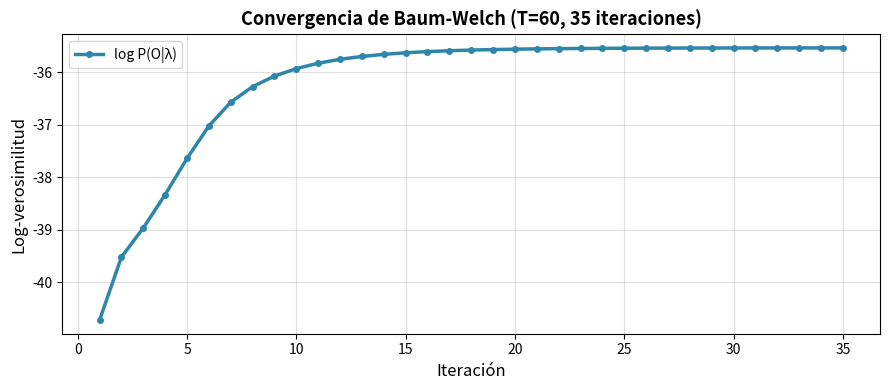

Python code for this plot:
import numpy as np
import matplotlib.pyplot as plt

PI  = np.array([0.6,  0.4])
A   = np.array([[0.7, 0.3],
                [0.4, 0.6]])
B   = np.array([[0.9, 0.1],
                [0.2, 0.8]])
OBS = np.array([0, 1, 1])
T, N = len(OBS), len(PI)
STATES = ['S', 'R']
print('Parámetros cargados.')

def forward(obs, pi, a, b):
    T_ = len(obs)
    alpha = np.zeros((T_, len(pi)))
    alpha[0] = pi * b[:, obs[0]]
    for t in range(1, T_):
        alpha[t] = (alpha[t-1] @ a) * b[:, obs[t]]
    return alpha, alpha[-1].sum()

def backward(obs, a, b):
    T_ = len(obs)
    beta = np.zeros((T_, a.shape[0]))
    beta[-1] = 1.0
    for t in range(T_-2, -1, -1):
        beta[t] = a @ (b[:, obs[t+1]] * beta[t+1])
    return beta

print('Forward y Backward definidos.')

alpha, p_obs = forward(OBS, PI, A, B)
beta          = backward(OBS, A, B)

print(f'P(O|lambda) = {p_obs:.5f}')

gamma = (alpha * beta) / p_obs

print('Gamma:')
print(f"{'t':>3} {'O_t':>5} {'gamma(S)':>10} {'gamma(R)':>10}")
for t in range(T):
    print(f'{t+1:>3} {OBS[t]:>5} {gamma[t,0]:>10.4f} {gamma[t,1]:>10.4f}')

GAMMA_EXP = np.array([[0.7906, 0.2094],[0.1270, 0.8730],[0.0958, 0.9042]])
assert np.allclose(gamma, GAMMA_EXP, atol=1e-3)
print('Gamma verificado. ✓')

xi = np.zeros((T-1, N, N))
for t in range(T-1):
    for i in range(N):
        for j in range(N):
            xi[t,i,j] = alpha[t,i] * A[i,j] * B[j, OBS[t+1]] * beta[t+1,j] / p_obs

print('Xi en t=1:')
print(f"{'':>5} {'->S':>10} {'->R':>10}")
for i in range(N):
    print(f'{STATES[i]:>5} {xi[0,i,0]:>10.4f} {xi[0,i,1]:>10.4f}')

print('Xi en t=2:')
for i in range(N):
    print(f'{STATES[i]:>5} {xi[1,i,0]:>10.4f} {xi[1,i,1]:>10.4f}')

XI1_EXP = np.array([[0.1171, 0.6735],[0.0099, 0.1995]])
XI2_EXP = np.array([[0.0287, 0.0983],[0.0672, 0.8058]])
assert np.allclose(xi[0], XI1_EXP, atol=1e-3)
assert np.allclose(xi[1], XI2_EXP, atol=1e-3)
print('Xi verificado. ✓')

pi_new = gamma[0]
a_new  = xi.sum(axis=0) / gamma[:-1].sum(axis=0, keepdims=True).T

b_new = np.zeros_like(B)
for k in range(B.shape[1]):
    mask = (OBS == k)
    b_new[:, k] = gamma[mask].sum(axis=0) / gamma.sum(axis=0)

A_HAT = np.array([[0.159, 0.841],[0.071, 0.929]])
B_HAT = np.array([[0.780, 0.220],[0.105, 0.895]])
assert np.allclose(a_new, A_HAT, atol=1e-2)
assert np.allclose(b_new, B_HAT, atol=1e-2)
print('M-paso verificado. ✓')

print('Comparación antes/despues:')
print(f"{'Param':>8} {'Antes':>8} {'Despues':>8}")
rows = [('pi_S',PI[0],pi_new[0]),('pi_R',PI[1],pi_new[1]),
        ('A_SS',A[0,0],a_new[0,0]),('A_SR',A[0,1],a_new[0,1]),
        ('A_RS',A[1,0],a_new[1,0]),('A_RR',A[1,1],a_new[1,1]),
        ('B_S0',B[0,0],b_new[0,0]),('B_S1',B[0,1],b_new[0,1]),
        ('B_R0',B[1,0],b_new[1,0]),('B_R1',B[1,1],b_new[1,1])]
for lbl, bef, aft in rows:
    arr = '↑' if aft > bef else '↓'
    print(f'{lbl:>8} {bef:>8.3f} {aft:>8.3f}  {arr}')

def baum_welch_step(obs, pi, a, b):
    T_ = len(obs)
    N_ = len(pi)
    alpha_l, p_obs_l = forward(obs, pi, a, b)
    beta_l            = backward(obs, a, b)
    gam = (alpha_l * beta_l) / p_obs_l
    xi_l = np.zeros((T_-1, N_, N_))
    for t in range(T_-1):
        for i in range(N_):
            for j in range(N_):
                xi_l[t,i,j] = alpha_l[t,i]*a[i,j]*b[j,obs[t+1]]*beta_l[t+1,j]/p_obs_l
    pi_n = gam[0]
    a_n  = xi_l.sum(axis=0) / gam[:-1].sum(axis=0, keepdims=True).T
    b_n  = np.zeros_like(b)
    for k in range(b.shape[1]):
        mask = (obs == k)
        b_n[:, k] = gam[mask].sum(axis=0) / gam.sum(axis=0)
    return pi_n, a_n, b_n, np.log(p_obs_l)

rng = np.random.default_rng(42)
T_LONG = 60
states_sim = np.zeros(T_LONG, dtype=int)
obs_long   = np.zeros(T_LONG, dtype=int)
states_sim[0] = rng.choice(N, p=PI)
obs_long[0]   = rng.choice(B.shape[1], p=B[states_sim[0]])
for t in range(1, T_LONG):
    states_sim[t] = rng.choice(N, p=A[states_sim[t-1]])
    obs_long[t]   = rng.choice(B.shape[1], p=B[states_sim[t]])

print(f'Secuencia larga generada (T={T_LONG}): {obs_long}')

pi_c = np.array([0.5, 0.5])
a_c  = np.array([[0.6, 0.4],[0.5, 0.5]])
b_c  = np.array([[0.7, 0.3],[0.3, 0.7]])

log_likes = []
N_ITER = 35
for it in range(N_ITER):
    pi_c, a_c, b_c, log_p = baum_welch_step(obs_long, pi_c, a_c, b_c)
    log_likes.append(log_p)
    if it < 5 or (it+1) % 5 == 0:
        print(f'  Iter {it+1:2d}: log P = {log_p:.4f}')

diffs = np.diff(log_likes)
assert all(d >= -1e-8 for d in diffs), 'No es monotona!'
print(f'Monotonicidad verificada. Mejora: {log_likes[0]:.3f} -> {log_likes[-1]:.3f} ✓')

fig, ax = plt.subplots(figsize=(9, 4))
ax.plot(range(1, N_ITER+1), log_likes, color='#2E86AB', lw=2.5,
        marker='o', markersize=4, label='log P(O|λ)')
ax.set_xlabel('Iteración', fontsize=12)
ax.set_ylabel('Log-verosimilitud', fontsize=12)
ax.set_title('Convergencia de Baum-Welch (T=60, 35 iteraciones)', fontsize=13, fontweight='bold')
ax.legend()
ax.grid(True, alpha=0.4)
plt.tight_layout()
plt.show()

from scipy.special import logsumexp

def forward_log(obs, pi, a, b):
    T_ = len(obs)
    N_ = len(pi)
    log_alpha = np.full((T_, N_), -np.inf)
    log_alpha[0] = np.log(pi + 1e-300) + np.log(b[:, obs[0]] + 1e-300)
    log_a = np.log(a + 1e-300)
    log_b = np.log(b + 1e-300)
    for t in range(1, T_):
        for j in range(N_):
            scores = log_alpha[t-1] + log_a[:, j]
            log_alpha[t, j] = logsumexp(scores) + log_b[j, obs[t]]
    return log_alpha, logsumexp(log_alpha[-1])

# Demostrar underflow con secuencia larga
T_EXT = 200
obs_ext = np.zeros(T_EXT, dtype=int)

def forward_direct(obs, pi, a, b):
    T_ = len(obs)
    alpha = np.zeros((T_, len(pi)))
    alpha[0] = pi * b[:, obs[0]]
    for t in range(1, T_):
        alpha[t] = (alpha[t-1] @ a) * b[:, obs[t]]
    return alpha[-1].sum()

p_direct = forward_direct(obs_ext, PI, A, B)
_, log_p_safe = forward_log(obs_ext, PI, A, B)

print(f'T={T_EXT} observaciones:')
print(f'  Forward directo:    P(O|lambda) = {p_direct}')
if p_direct == 0.0:
    print('  >>> UNDERFLOW: resultado incorrecto!')
print(f'  Forward log-espacio: log P = {log_p_safe:.4f}  (correcto)')

# Verificar que coinciden en T=3
_, log_p_short = forward_log(OBS, PI, A, B)
assert abs(log_p_short - np.log(p_obs)) < 1e-6
print('Log-espacio verificado contra directo en T=3. ✓')
